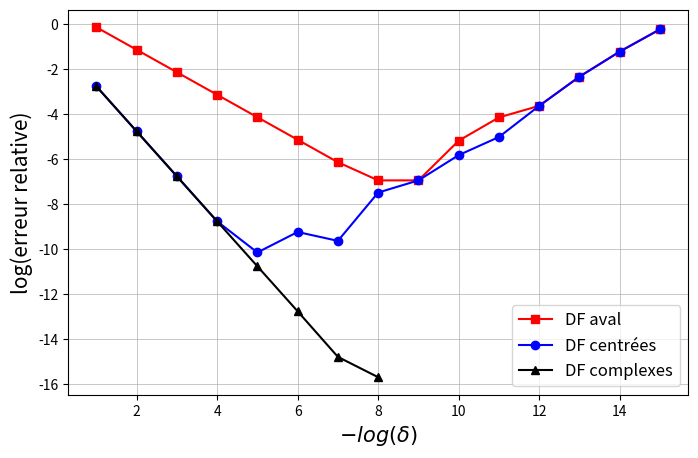
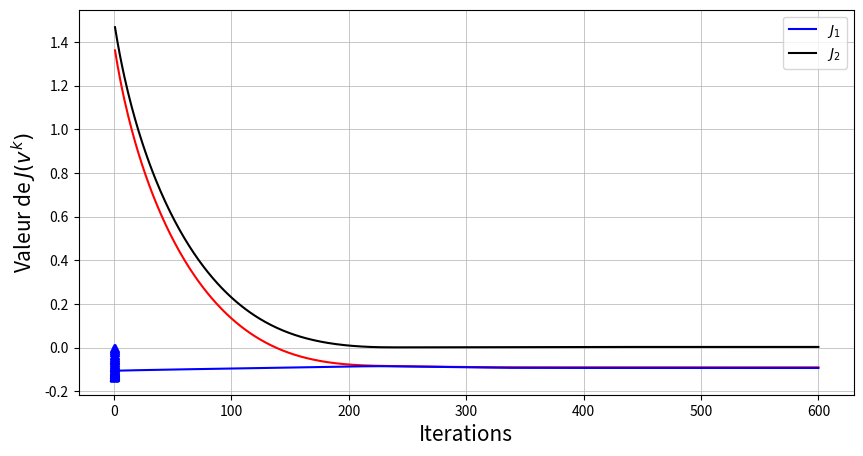

Here is the Python script that generated these plots, in order:
import numpy as np
import matplotlib.pyplot as plt 
import scipy as sps
from math import *
import cmath as cm

def f(x): # sin x
    return cm.sin(x)

def f_prime(x):
    return cm.cos(x)

p = 1.5 # Point ou on va calculer l'approximation
N = -15 # log (valeur minimum du pas)

# Possibles valeurs de delta
d_vec = np.logspace(-1, N,num=-N)

def f_1(d):
    return (1/d)*(f(p+d)-f(p))

def f_2(d):
    return (1/(2*d))*(f(p+d)-f(p-d))
    
def f_3(d):
    return (1/d)*f(complex(p,d)).imag

vf_1= np.vectorize(f_1)
vf_2= np.vectorize(f_2)
vf_3= np.vectorize(f_3)
vf_prime= f_prime(p).real*np.ones(-N)

e1 = np.log10(abs(vf_1(d_vec).real- vf_prime)/vf_prime)
e2 = np.log10(abs(vf_2(d_vec).real- vf_prime)/vf_prime)
e3 = np.log10(abs(vf_3(d_vec).real- vf_prime)/vf_prime)
    
plt.ion()
fig = plt.figure(figsize=(8,5))
plt.plot(range(1,-N+1),e1,linewidth = 1.5, marker='s', color='r', label = "DF aval")
plt.plot(range(1,-N+1),e2,linewidth = 1.5, marker='o', color='b', label = "DF centrées")
plt.plot(range(1,-N+1),e3,linewidth = 1.5, marker='^', color='k', label = "DF complexes")
plt.legend(loc='lower right',fontsize = 'large')
plt.grid("b-", linewidth=0.5)
plt.ylim(-17,0)
plt.xlim(0,16)
plt.ylabel("log(erreur relative)", fontsize = 15)
plt.xlabel("$-log(\delta)$", fontsize = 15)
plt.autoscale(True,'both')
plt.show()
fig.savefig('Figure_1.png')


a= 0; b=0; L = 2*np.sinh(1/2)
N= 50;
alpha = 10 ** (-3)
delta = 10 ** (-10)
eps = 10 ** (-2)
err = 10 ** (-9)

v0 = np.zeros(N)
v0[0]=a; v0[N-1]=b; 
for i in range(1,N-1): 
    v0[i]=-0.1

h= 1/(N-1)

def J(v): 
    s=0; t=0
    for i in range(0,(N-1)):
        s+=((v[i]+v[i+1])/2)*cm.sqrt(1+((v[i+1]-v[i])/h)*((v[i+1]-v[i])/h))
        t+=cm.sqrt(1+((v[i+1]-v[i])/h)*((v[i+1]-v[i])/h))
    return s*h+ (1/eps)*(h*t-L)*(h*t-L)
    
def deriveJ(v,i):   # v vecteur, i composant 
    z = np.zeros(N, dtype= complex)
    for j in range(0,N):
        if(j==i): z[i] = complex(v[i],delta)
        else: z[j]= v[j]
    return (1/delta)*J(z).imag

def gradJ(v):    # v vecteur
    Vderive = np.zeros(N)
    for i in range (1,N-1):
        Vderive[i]= deriveJ(v,i)
    return Vderive

def J_1(v): 
    s=0
    for i in range(0,(N-1)):
        s+=((v[i]+v[i+1])/2)*cm.sqrt(1+((v[i+1]-v[i])/h)*((v[i+1]-v[i])/h))
    return s*h

def J_2(v): 
    t=0
    for i in range(0,(N-1)):
        t+=cm.sqrt(1+((v[i+1]-v[i])/h)*((v[i+1]-v[i])/h))
    return (1/eps)*(h*t-L)*(h*t-L)

def methodeGradient(v0, err):  # donné valeur initiale, err critère d'arrete 
    evol = [J(v0)]
    evol1 = [J_1(v0)]
    evol2 = [J_2(v0)]
    for i in range (1,12*N):
        f = gradJ(v0)
        v1 = v0 - alpha* f/np.linalg.norm(f);
        d= J(v1); 
        evol+=[d]; evol1+=[J_1(v1)];  evol2+=[J_2(v1)]
        v0 = v1
    fig = plt.figure(figsize=(10,5))
    plt.plot(range(1,12*N+1),evol, color='r')
    plt.plot(range(1,12*N+1),evol1, color='b', label = "$J_1$")
    plt.plot(range(1,12*N+1),evol2, color='k', label = "$J_2$")
    plt.legend(loc='best')
    plt.grid("b-", linewidth=0.5)
    plt.ylabel("Valeur de $J(v^k)$", fontsize = 15)
    plt.xlabel("Iterations", fontsize = 15)
    plt.show()
    fig.savefig('Figure_2.png')
    return v0

v0 = methodeGradient(v0, err) 

a= np.linspace(0,1,N);
plt.plot(a,v0, marker='^' ,color='b')

plt.grid("b-", linewidth=0.5)
plt.show()

def deriveJ_dif_finie(v,i):   # v vecteur, i composant 
    z1 = np.zeros(N)
    z2 = np.zeros(N)
    for j in range(0,N):
        if(j==i): z1[j]= v[j]-delta;  z2[j]= v[j]+delta;
        else: z1[j]= v[j];  z2[j]= v[j];
    return (J(z1)- J(z2))/(2*delta)

def gradJ_dif_finie(v):    # v vecteur
    Vderive = np.zeros(N)
    for i in range (1,N-1):
        Vderive[i]= deriveJ_dif_finie(v,i)
    return Vderive


def methodeGradient_dif_finie(v0, err):  # donné valeur initiale, err critère d'arrete 
    evol = [J(v0)]
    evol1 = [J_1(v0)]
    evol2 = [J_2(v0)]
    for i in range (1,12*N):
        f = gradJ(v0)
        v1 = v0 - alpha* f/np.linalg.norm(f);
        d= J(v1); 
        evol+=[d]; evol1+=[J_1(v1)];  evol2+=[J_2(v1)]
        v0 = v1
    fig = plt.figure(figsize=(10,5))
    plt.plot(range(1,12*N+1),evol, color='r')
    plt.plot(range(1,12*N+1),evol1, color='b', label = "$J_1$")
    plt.plot(range(1,12*N+1),evol2, color='k', label = "$J_2$")
    plt.legend(loc='best')
    plt.grid("b-", linewidth=0.5)
    plt.ylabel("Valeur de $J(v^k)$", fontsize = 15)
    plt.xlabel("Iterations", fontsize = 15)
    plt.show()
    fig.savefig('Figure_2.png')
    return v0






